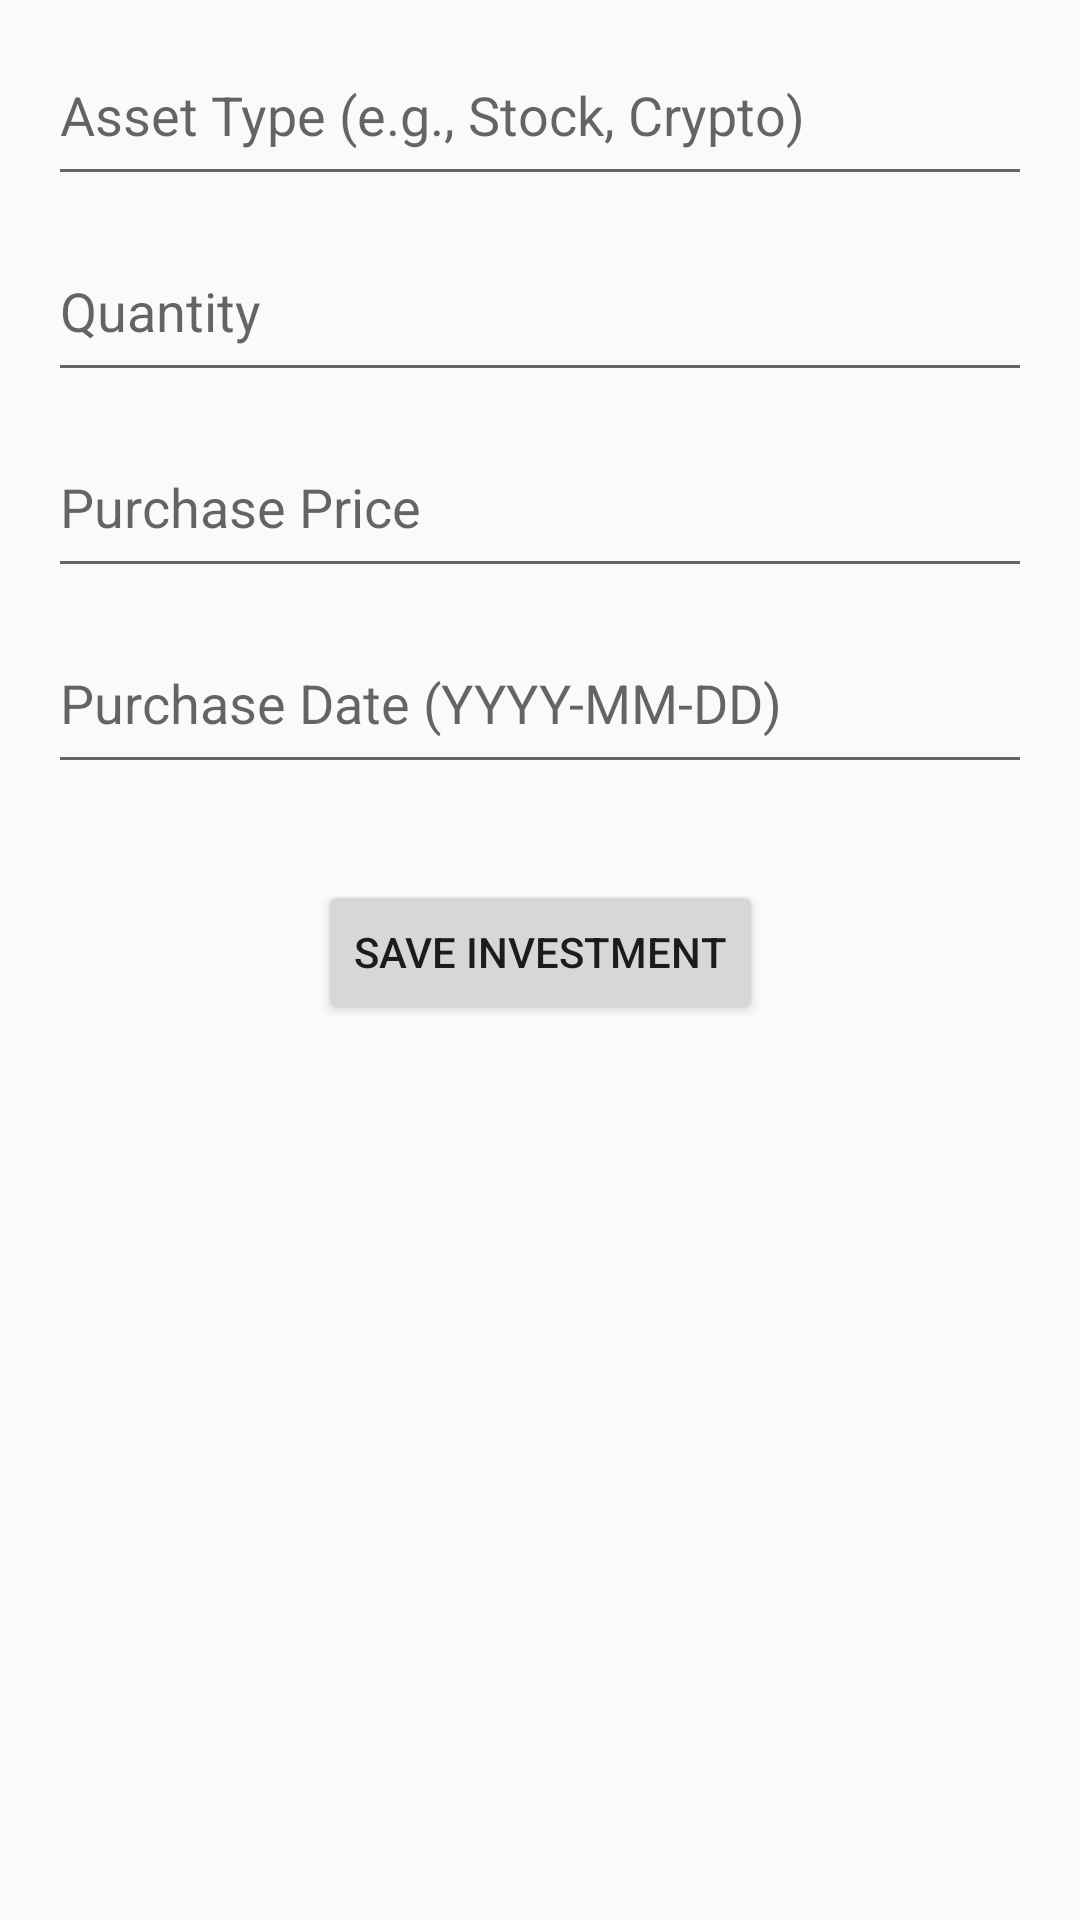

Android layout source for this screen:
<!-- AndroidManifest.xml: activity theme Theme.AppCompat.Light.NoActionBar -->
<!-- res/layout/activity_add_investment.xml -->
<?xml version="1.0" encoding="utf-8"?>
<androidx.constraintlayout.widget.ConstraintLayout xmlns:android="http://schemas.android.com/apk/res/android"
    xmlns:app="http://schemas.android.com/apk/res-auto"
    xmlns:tools="http://schemas.android.com/tools"
    android:layout_width="match_parent"
    android:layout_height="match_parent"
    tools:context=".ui.theme.AddInvestmentActivity">

    <AutoCompleteTextView
        android:id="@+id/etAssetType"
        android:layout_width="0dp"
        android:layout_height="wrap_content"
        android:layout_marginTop="16dp"
        android:layout_marginHorizontal="16dp"
        android:hint="Asset Type (e.g., Stock, Crypto)"
        android:inputType="text"
        android:paddingBottom="15dp"
        app:layout_constraintEnd_toEndOf="parent"
        app:layout_constraintStart_toStartOf="parent"
        app:layout_constraintTop_toTopOf="parent" />

    <EditText
        android:id="@+id/etQuantity"
        android:layout_width="0dp"
        android:layout_height="wrap_content"
        android:layout_marginTop="16dp"
        android:layout_marginHorizontal="16dp"
        android:hint="Quantity"
        android:inputType="numberDecimal"
        android:paddingBottom="15dp"
        app:layout_constraintEnd_toEndOf="parent"
        app:layout_constraintStart_toStartOf="parent"
        app:layout_constraintTop_toBottomOf="@id/etAssetType" />

    <EditText
        android:id="@+id/etPurchasePrice"
        android:layout_width="0dp"
        android:layout_height="wrap_content"
        android:layout_marginTop="16dp"
        android:layout_marginHorizontal="16dp"
        android:hint="Purchase Price"
        android:inputType="numberDecimal"
        android:paddingBottom="15dp"
        app:layout_constraintEnd_toEndOf="parent"
        app:layout_constraintStart_toStartOf="parent"
        app:layout_constraintTop_toBottomOf="@id/etQuantity" />

    <EditText
        android:id="@+id/etPurchaseDate"
        android:layout_width="0dp"
        android:layout_height="wrap_content"
        android:layout_marginTop="16dp"
        android:layout_marginHorizontal="16dp"
        android:hint="Purchase Date (YYYY-MM-DD)"
        android:inputType="date"
        android:paddingBottom="15dp"
        app:layout_constraintEnd_toEndOf="parent"
        app:layout_constraintStart_toStartOf="parent"
        app:layout_constraintTop_toBottomOf="@id/etPurchasePrice" />

    <Button
        android:id="@+id/btnSaveInvestment"
        android:layout_width="wrap_content"
        android:layout_height="wrap_content"
        android:text="Save Investment"
        android:layout_marginTop="32dp"
        app:layout_constraintEnd_toEndOf="parent"
        app:layout_constraintStart_toStartOf="parent"
        app:layout_constraintTop_toBottomOf="@id/etPurchaseDate"/>

    <ProgressBar
        android:id="@+id/progressBar"
        android:layout_width="wrap_content"
        android:layout_height="wrap_content"
        android:layout_centerInParent="true"
        android:visibility="gone" />

</androidx.constraintlayout.widget.ConstraintLayout>
<!-- resources referenced by this layout -->
<resources>

</resources>
